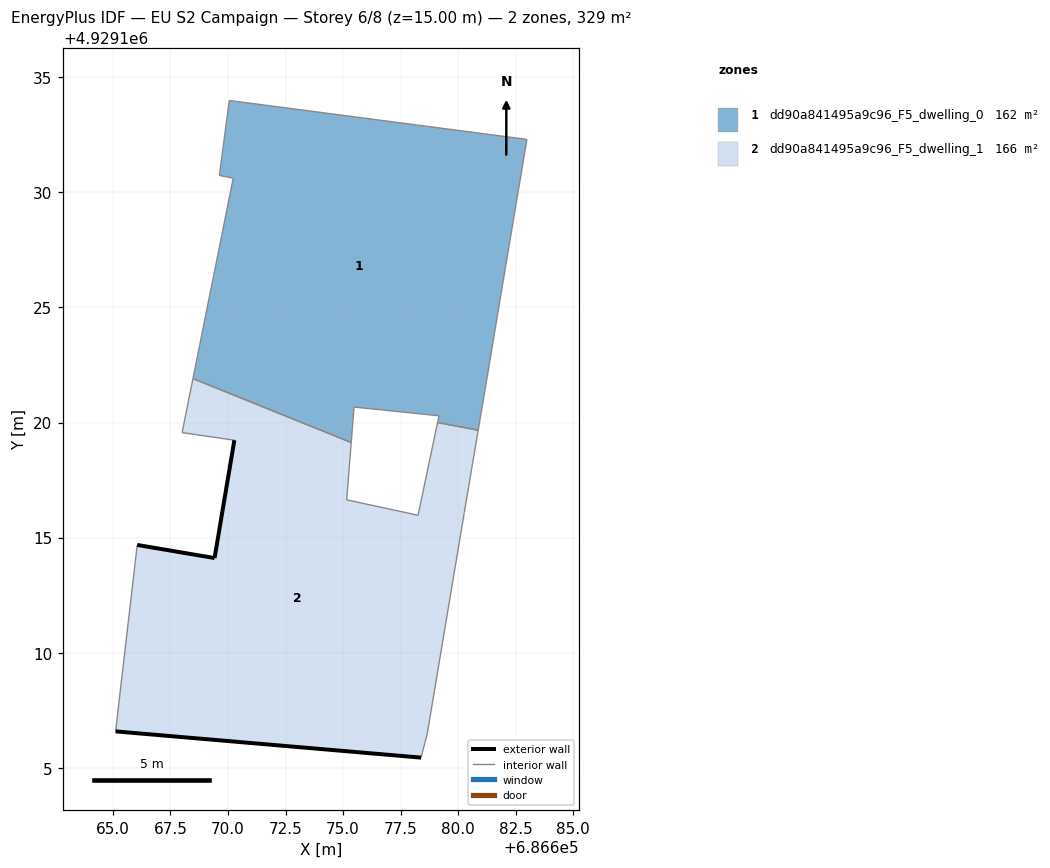
=== STOREY PLAN SPEC (per zone: floor XY polygon, exterior-wall plan segments, windows/doors) ===
zone 1: dd90a841495a9c96_F5_dwelling_0  (162.1 m²)
  floor: (686680.87, 4929119.67) (686681.36, 4929122.61) (686681.85, 4929125.56) (686682.98, 4929132.30) (686670.06, 4929133.99) (686669.62, 4929130.74) (686670.23, 4929130.62) (686668.48, 4929121.91) (686675.35, 4929119.13) (686675.47, 4929120.67) (686679.17, 4929120.29) (686679.10, 4929120.00) (686680.86, 4929119.67) (686680.86, 4929119.67) (686680.87, 4929119.67) (686680.87, 4929119.67) (686680.87, 4929119.67)
  interior walls: 17
zone 2: dd90a841495a9c96_F5_dwelling_1  (166.5 m²)
  floor: (686678.65, 4929106.47) (686680.27, 4929116.09) (686680.71, 4929118.74) (686680.87, 4929119.67) (686680.87, 4929119.67) (686680.87, 4929119.67) (686680.87, 4929119.67) (686680.86, 4929119.67) (686680.86, 4929119.67) (686679.10, 4929120.00) (686679.10, 4929120.00) (686678.81, 4929118.59) (686678.26, 4929115.97) (686675.16, 4929116.64) (686675.35, 4929119.13) (686668.48, 4929121.91) (686668.01, 4929119.56) (686670.28, 4929119.23) (686669.42, 4929114.11) (686666.06, 4929114.68) (686665.11, 4929106.58) (686678.38, 4929105.44)
  exterior wall: (686666.06, 4929114.68) – (686669.42, 4929114.11)  [3.4 m]
  exterior wall: (686669.42, 4929114.11) – (686670.28, 4929119.23)  [5.2 m]
  exterior wall: (686678.38, 4929105.44) – (686665.11, 4929106.58)  [13.3 m]
  interior walls: 19

=== DERIVED (storey summary) ===
Building: EU S2 Campaign
Storey: 6 of 8  (floor level z = 15.00 m)
Storey gross floor area: 328.6 m²
Zones on this storey: 2
  - dd90a841495a9c96_F5_dwelling_0: floor 162.1 m²
  - dd90a841495a9c96_F5_dwelling_1: floor 166.5 m²; exterior wall 21.9 m (65.8 m²); WWR 0.0%
Zone adjacency (shared interzone walls):
  - dd90a841495a9c96_F5_dwelling_0 ↔ dd90a841495a9c96_F5_dwelling_1